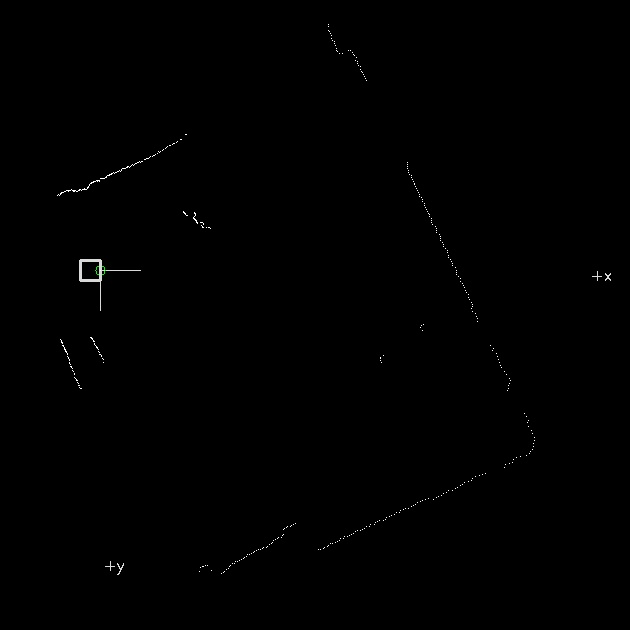

The file beside this chart, header and first rows:
0, 0, -2.35619, 0, 0
1, 0, -2.35, 0, 0
2, 0, -2.344, 0, 0
3, 0, -2.338, 0, 0
4, 0, -2.332, 0, 0
5, 0, -2.326, 0, 0
6, 0, -2.319, 0, 0
7, 0, -2.313, 0, 0
8, 0, -2.307, 0, 0
9, 0, -2.301, 0, 0
10, 0, -2.295, 0, 0
11, 0, -2.289, 0, 0
12, 0, -2.283, 0, 0
13, 0, -2.276, 0, 0
14, 0, -2.27, 0, 0
15, 0, -2.264, 0, 0
16, 0, -2.258, 0, 0
17, 0, -2.252, 0, 0
18, 0, -2.246, 0, 0
19, 0, -2.24, 0, 0
20, 0, -2.233, 0, 0
21, 0, -2.227, 0, 0
22, 0, -2.221, 0, 0
23, 0, -2.215, 0, 0
24, 0, -2.209, 0, 0
25, 0, -2.203, 0, 0
26, 0, -2.197, 0, 0
27, 0, -2.191, 0, 0
28, 0, -2.184, 0, 0
29, 0, -2.178, 0, 0
30, 0, -2.172, 0, 0
31, 0, -2.166, 0, 0
32, 0, -2.16, 0, 0
33, 0, -2.154, 0, 0
34, 0, -2.148, 0, 0
35, 0, -2.141, 0, 0
36, 0, -2.135, 0, 0
37, 0, -2.129, 0, 0
38, 0, -2.123, 0, 0
39, 0, -2.117, 0, 0
40, 0, -2.111, 0, 0
41, 0, -2.105, 0, 0
42, 0, -2.098, 0, 0
43, 0, -2.092, 0, 0
44, 861, -2.086, -424.4, -749.1
45, 861, -2.08, -419.8, -751.7
46, 860, -2.074, -414.7, -753.4
47, 857, -2.068, -408.6, -753.3
48, 857, -2.062, -404, -755.8
49, 857, -2.056, -399.3, -758.3
50, 858, -2.049, -395.1, -761.6
51, 866, -2.043, -394.1, -771.1
52, 866, -2.037, -389.4, -773.5
53, 866, -2.031, -384.6, -775.9
54, 866, -2.025, -379.8, -778.3
55, 866, -2.019, -375.1, -780.6
56, 865, -2.013, -369.8, -782
57, 865, -2.006, -365, -784.2
58, 865, -2, -360.2, -786.4
59, 864, -1.994, -355, -787.7
60, 864, -1.988, -350.1, -789.9
... 664 more rows
